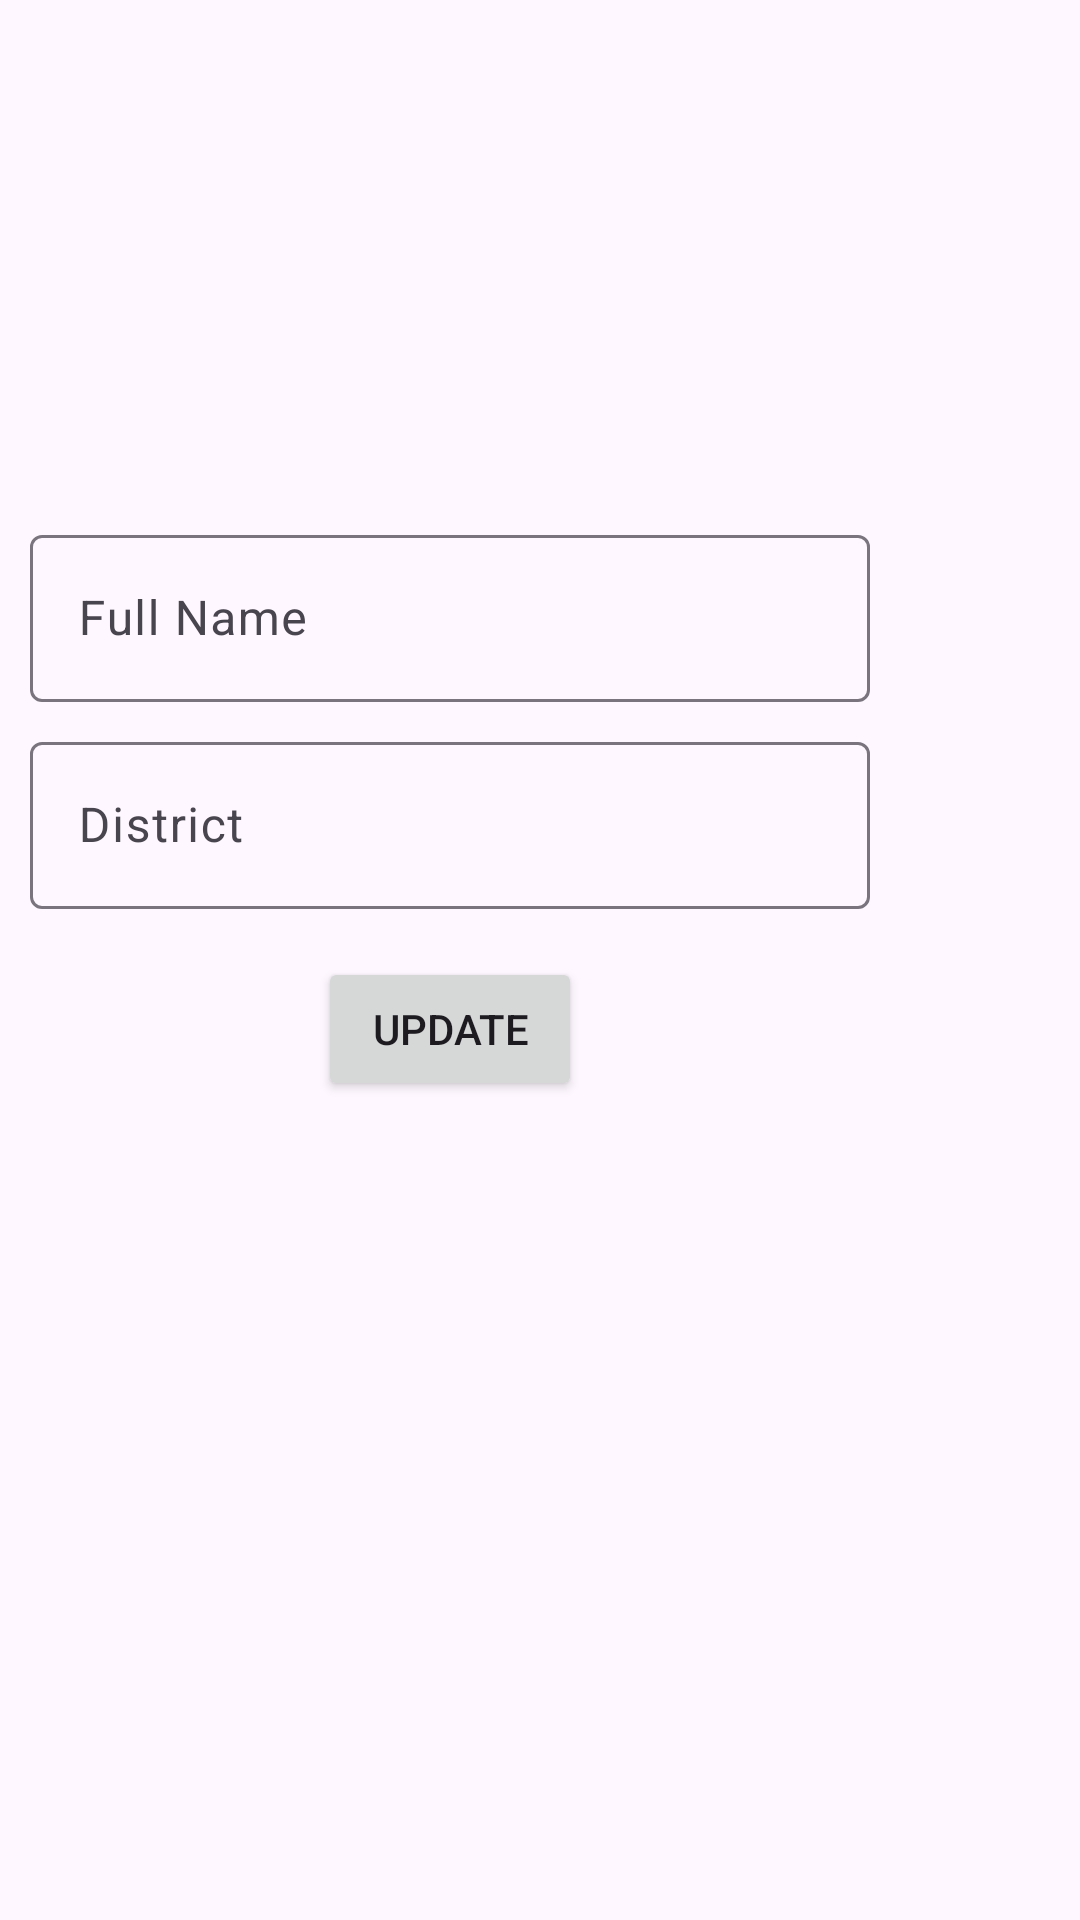

Layout XML and referenced resources for this Android screen:
<!-- AndroidManifest.xml: application theme Theme.Material3.DayNight.NoActionBar -->
<!-- res/layout/dialog_fragment.xml -->
<?xml version="1.0" encoding="utf-8"?>
<androidx.constraintlayout.widget.ConstraintLayout xmlns:android="http://schemas.android.com/apk/res/android"
    android:layout_width="match_parent"
    android:layout_height="match_parent"
    xmlns:app="http://schemas.android.com/apk/res-auto">

    <LinearLayout
        android:layout_width="300dp"
        android:layout_height="440dp"
        android:padding="10dp"
        android:gravity="center"
        app:circularflow_radiusInDP="10dp"
        app:layout_constraintStart_toStartOf="parent"
        app:layout_constraintTop_toTopOf="parent"
        android:orientation="vertical">

        <com.google.android.material.imageview.ShapeableImageView
            android:id="@+id/profileImage1"
            android:layout_width="80dp"
            android:layout_height="80dp"
            android:layout_marginBottom="20dp"
            android:scaleType="centerCrop"
            android:src="@drawable/baseline_person_24"
            app:shapeAppearanceOverlay="@style/roundedImageViewRounded"
            android:contentDescription="@string/todo" />

        <com.google.android.material.textfield.TextInputLayout
            android:layout_width="match_parent"
            android:layout_height="wrap_content"
            android:layout_marginBottom="8dp"
            android:ems="10"
            android:hint="@string/full_name"
            android:minHeight="48dp"
            android:autofillHints=""
            app:endIconMode="clear_text">

            <com.google.android.material.textfield.TextInputEditText
                android:id="@+id/dialogTextName"
                android:layout_width="match_parent"
                android:layout_height="wrap_content"
                android:inputType="textPersonName" />

        </com.google.android.material.textfield.TextInputLayout>

        <com.google.android.material.textfield.TextInputLayout
            android:layout_width="match_parent"
            android:layout_height="wrap_content"
            android:layout_marginBottom="8dp"
            android:ems="10"
            android:hint="@string/district"
            android:minHeight="48dp"
            android:autofillHints=""
            app:endIconMode="clear_text">

            <com.google.android.material.textfield.TextInputEditText
                android:id="@+id/dialogTextDistrict"
                android:layout_width="match_parent"
                android:layout_height="wrap_content"
                android:inputType="textPersonName" />

        </com.google.android.material.textfield.TextInputLayout>

        <Button
            android:id="@+id/dialogUpdateButton"
            android:layout_width="wrap_content"
            android:layout_height="wrap_content"
            android:layout_marginTop="8dp"
            android:text="@string/update" />

    </LinearLayout>

</androidx.constraintlayout.widget.ConstraintLayout>
<!-- resources referenced by this layout -->
<resources>
  <string name="district">District</string>
  <string name="full_name">Full Name</string>
  <string name="todo">TODO</string>
  <string name="update">Update</string>
  <style name="roundedImageViewRounded">
          <item name="cornerFamily">rounded</item>
          <item name="cornerSize">50%</item>
      </style>
</resources>
